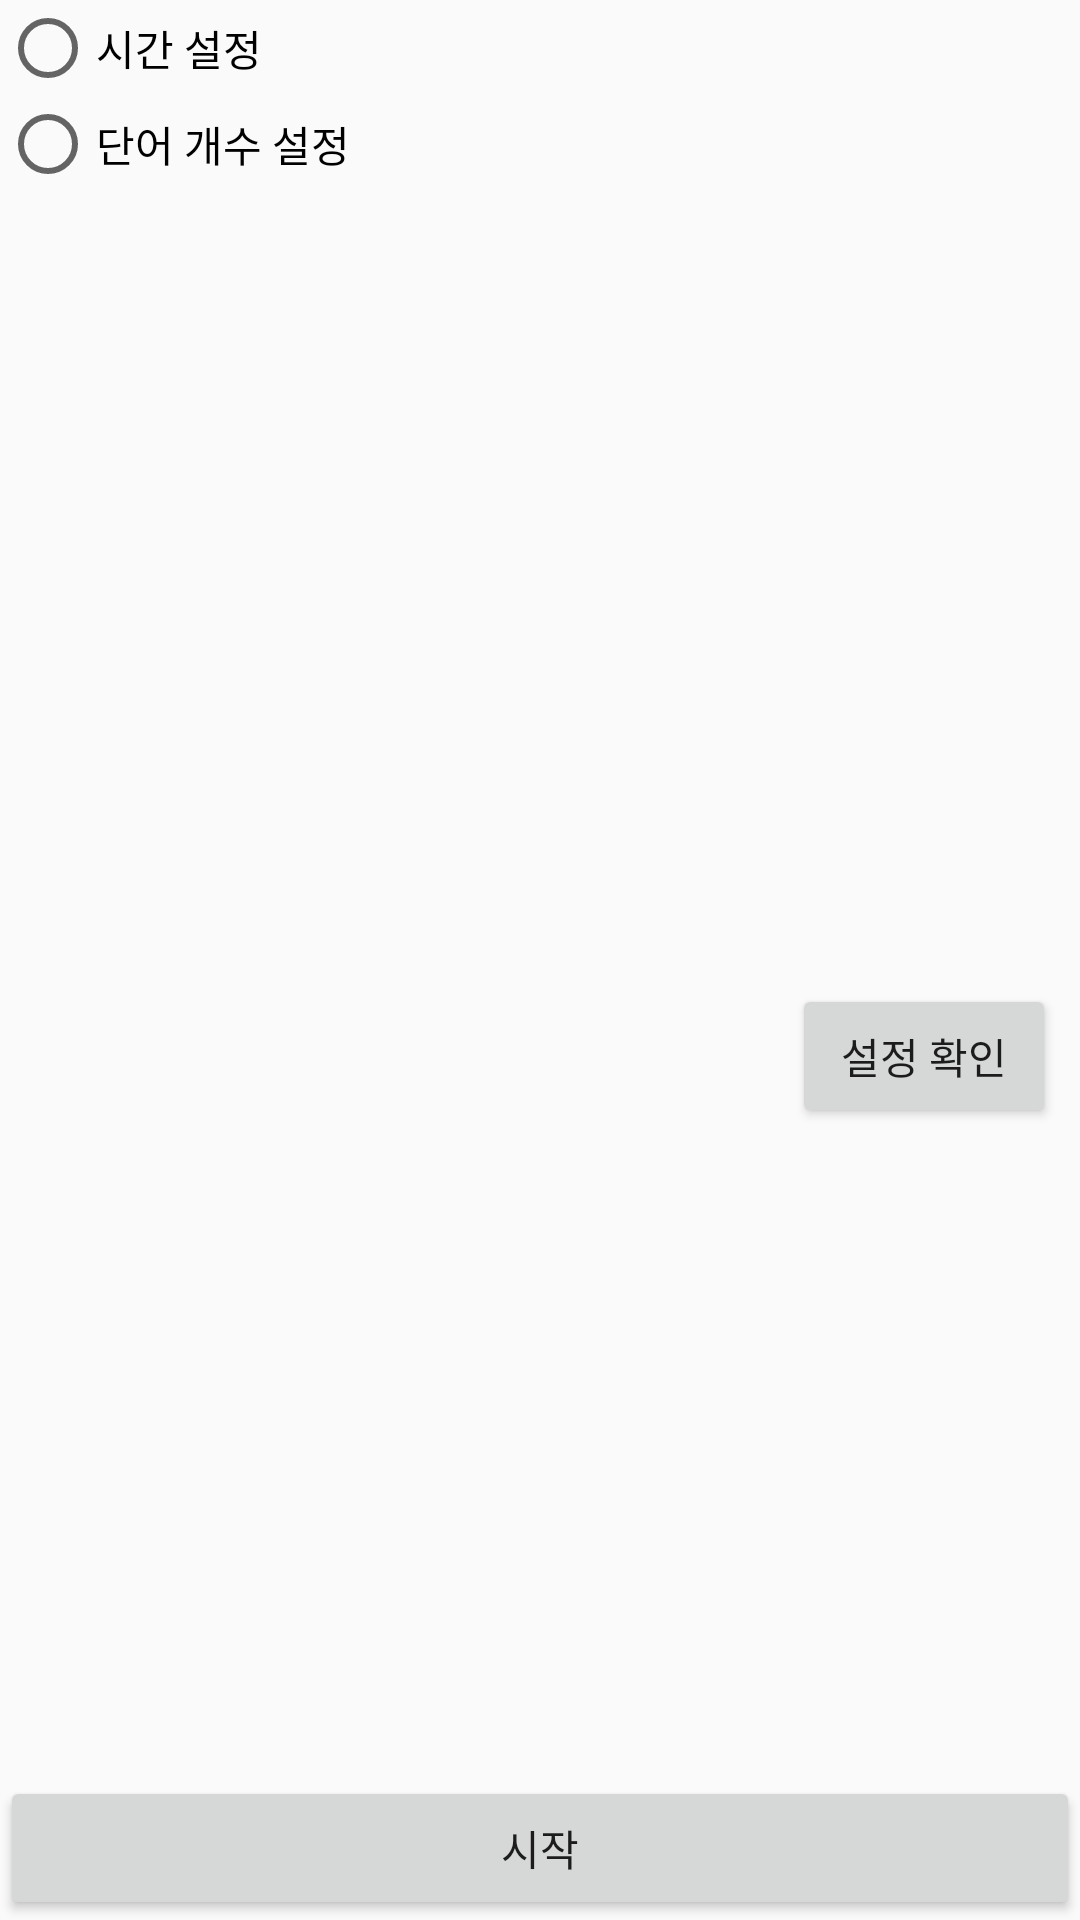

Android layout source for this screen:
<!-- AndroidManifest.xml: application theme AppTheme -->
<!-- res/layout/activity_main.xml -->
<?xml version="1.0" encoding="utf-8"?>
<androidx.constraintlayout.widget.ConstraintLayout xmlns:android="http://schemas.android.com/apk/res/android"
    xmlns:app="http://schemas.android.com/apk/res-auto"
    xmlns:tools="http://schemas.android.com/tools"
    android:id="@+id/linearLayout"
    android:layout_width="match_parent"
    android:layout_height="match_parent"
    tools:context=".MainActivity">

    <Button
        android:id="@+id/start"
        android:layout_width="match_parent"
        android:layout_height="wrap_content"
        android:text="시작"
        app:layout_constraintBottom_toBottomOf="parent"
        app:layout_constraintEnd_toEndOf="parent"
        app:layout_constraintStart_toStartOf="parent" />

    <TimePicker
        android:id="@+id/timePicker"
        android:layout_width="wrap_content"
        android:layout_height="wrap_content"
        android:timePickerMode="spinner"
        app:layout_constraintEnd_toEndOf="parent"
        app:layout_constraintStart_toStartOf="parent"
        app:layout_constraintTop_toBottomOf="@+id/radioGroup2"
        android:visibility="invisible"/>

    <RadioGroup
        android:id="@+id/radioGroup2"
        android:layout_width="match_parent"
        android:layout_height="wrap_content"
        app:layout_constraintEnd_toEndOf="parent"
        app:layout_constraintStart_toStartOf="parent"
        app:layout_constraintTop_toTopOf="parent">

        <RadioButton
            android:id="@+id/date_btn"
            android:layout_width="match_parent"
            android:layout_height="wrap_content"
            android:text="시간 설정" />

        <RadioButton
            android:id="@+id/total_btn"
            android:layout_width="match_parent"
            android:layout_height="wrap_content"
            android:text="단어 개수 설정" />
    </RadioGroup>

    <TextView
        android:id="@+id/tip"
        android:layout_width="wrap_content"
        android:layout_height="wrap_content"
        android:layout_marginStart="176dp"
        android:layout_marginEnd="176dp"
        android:text="설정한 시간 기준으로 단어가 바뀝니다."
        app:layout_constraintEnd_toEndOf="parent"
        app:layout_constraintStart_toStartOf="parent"
        app:layout_constraintTop_toBottomOf="@+id/timePicker"
        android:visibility="invisible"/>

    <EditText
        android:id="@+id/gasu"
        android:layout_width="match_parent"
        android:layout_height="wrap_content"
        android:inputType="number"
        android:text="30"
        android:visibility="invisible"
        app:layout_constraintEnd_toEndOf="parent"
        app:layout_constraintStart_toStartOf="parent"
        app:layout_constraintTop_toBottomOf="@+id/radioGroup2" />

    <TextView
        android:id="@+id/tip2"
        android:layout_width="0dp"
        android:layout_height="wrap_content"
        android:text="하루에 외울 단어 개수를 설정해주세요."
        app:layout_constraintEnd_toEndOf="parent"
        app:layout_constraintStart_toStartOf="parent"
        app:layout_constraintTop_toBottomOf="@+id/gasu"
        android:visibility="invisible"/>

    <Button
        android:id="@+id/check"
        android:layout_width="wrap_content"
        android:layout_height="wrap_content"
        android:layout_marginEnd="8dp"
        android:layout_marginBottom="216dp"
        android:text="설정 확인"
        app:layout_constraintBottom_toTopOf="@+id/start"
        app:layout_constraintEnd_toEndOf="parent" />

</androidx.constraintlayout.widget.ConstraintLayout>
<!-- resources referenced by this layout -->
<resources>
  <style name="AppTheme" parent="Theme.AppCompat.Light.DarkActionBar">
          
          <item name="colorPrimary">@color/colorPrimary</item>
          <item name="colorPrimaryDark">@color/colorPrimaryDark</item>
          <item name="colorAccent">@color/colorAccent</item>
          
  
      </style>
  <!-- not gathered from this repository: default colours our renderer supplied (Android Studio template values) -->
  <color name="colorPrimary">#FF6200EE</color>
  <color name="colorPrimaryDark">#FF3700B3</color>
  <color name="colorAccent">#FF03DAC5</color>
</resources>
